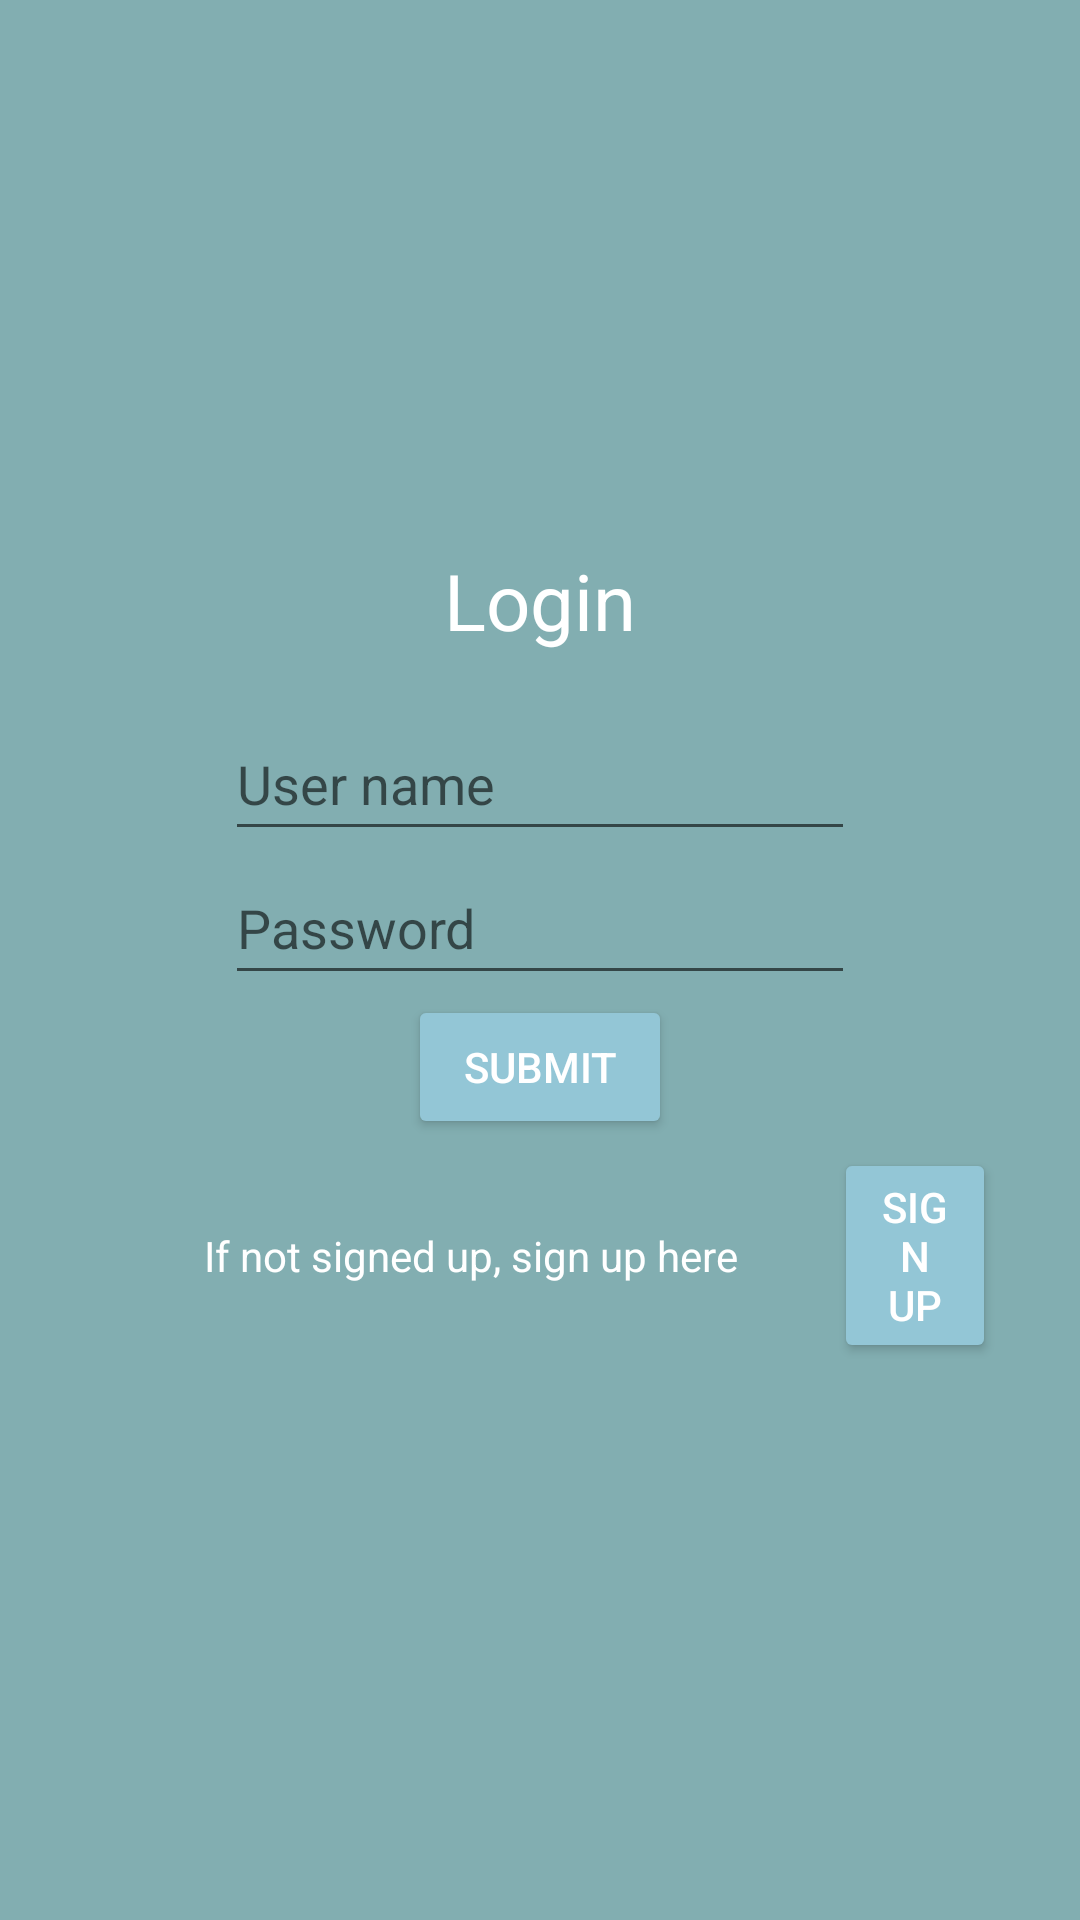

Layout XML and referenced resources for this Android screen:
<!-- AndroidManifest.xml: application theme Theme.Sleipnir -->
<!-- res/layout/activity_login.xml -->
<?xml version="1.0" encoding="utf-8"?>
<androidx.constraintlayout.widget.ConstraintLayout xmlns:android="http://schemas.android.com/apk/res/android"
    xmlns:app="http://schemas.android.com/apk/res-auto"
    xmlns:tools="http://schemas.android.com/tools"
    android:layout_width="match_parent"
    android:layout_height="match_parent"
    android:backgroundTint="@color/secondary"
    tools:context=".LoginActivity">

    <LinearLayout
        android:id="@+id/ll_main_layout"
        android:layout_width="match_parent"
        android:layout_height="match_parent"
        android:gravity="center"
        android:background="@color/secondary"
        android:padding="25dp"
        android:orientation="vertical">


        <TextView
            android:id="@+id/loginTitle"
            android:layout_width="match_parent"
            android:layout_height="wrap_content"
            android:textSize="26sp"
            android:text="@string/login_title"
            android:textColor="@color/textColor"
            android:gravity="center"
            android:layout_marginBottom="18dp" />


        <EditText
            android:id="@+id/userName"
            android:layout_width="wrap_content"
            android:layout_height="wrap_content"
            android:ems="10"
            android:hint="@string/username_input"
            android:inputType="textPersonName"
            android:minHeight="48dp" />

        <EditText
            android:id="@+id/password"
            android:layout_width="wrap_content"
            android:layout_height="wrap_content"
            android:ems="10"
            android:hint="@string/password_input"
            android:inputType="textPassword"
            android:minHeight="48dp" />

        <Button
            android:id="@+id/submitButton"
            android:layout_width="wrap_content"
            android:layout_height="wrap_content"
            android:backgroundTint="@color/backColor"
            android:text="@string/submit_button"
            android:textColor="@color/textColor" />

        <LinearLayout
            android:layout_width="match_parent"
            android:layout_height="wrap_content"
            android:gravity="center"
            android:padding="3dp"
            android:orientation="horizontal">

            <TextView
                android:id="@+id/signupLabel"
                android:layout_width="wrap_content"
                android:layout_height="wrap_content"
                android:layout_marginStart="40dp"
                android:labelFor="@id/SignupButton"
                android:text="@string/signup_label"
                android:textColor="@color/textColor" />

            <Button
                android:id="@+id/SignupButton"
                android:layout_width="wrap_content"
                android:layout_height="wrap_content"
                android:layout_marginStart="32dp"
                android:backgroundTint="@color/backColor"
                android:text="@string/signup_button"
                android:textColor="@color/textColor" />

        </LinearLayout>

    </LinearLayout>

</androidx.constraintlayout.widget.ConstraintLayout>
<!-- resources referenced by this layout -->
<resources>
  <color name="backColor">#93c6d6</color>
  <color name="secondary">#82aeb1</color>
  <color name="textColor">#FFFFFFFF</color>
  <string name="login_title">Login</string>
  <string name="password_input">Password</string>
  <string name="signup_button">Sign Up</string>
  <string name="signup_label">If not signed up, sign up here</string>
  <string name="submit_button">Submit</string>
  <string name="username_input">User name</string>
  <style name="Theme.Sleipnir" parent="Theme.MaterialComponents.DayNight.DarkActionBar">
          
          <item name="colorPrimary">@color/primary</item>
          <item name="colorPrimaryVariant">@color/secondary</item>
          <item name="colorOnPrimary">@color/wildcard</item>
          
          <item name="colorSecondary">@color/teal_200</item>
          <item name="colorSecondaryVariant">@color/teal_700</item>
          <item name="colorOnSecondary">@color/black</item>
          
          <item name="android:statusBarColor" tools:targetApi="l">?attr/colorPrimaryVariant</item>
          
      </style>
  <color name="primary">#668586</color>
  <color name="wildcard">#9e8fb2</color>
  <color name="teal_200">#FF03DAC5</color>
  <color name="teal_700">#FF018786</color>
  <color name="black">#FF000000</color>
</resources>
